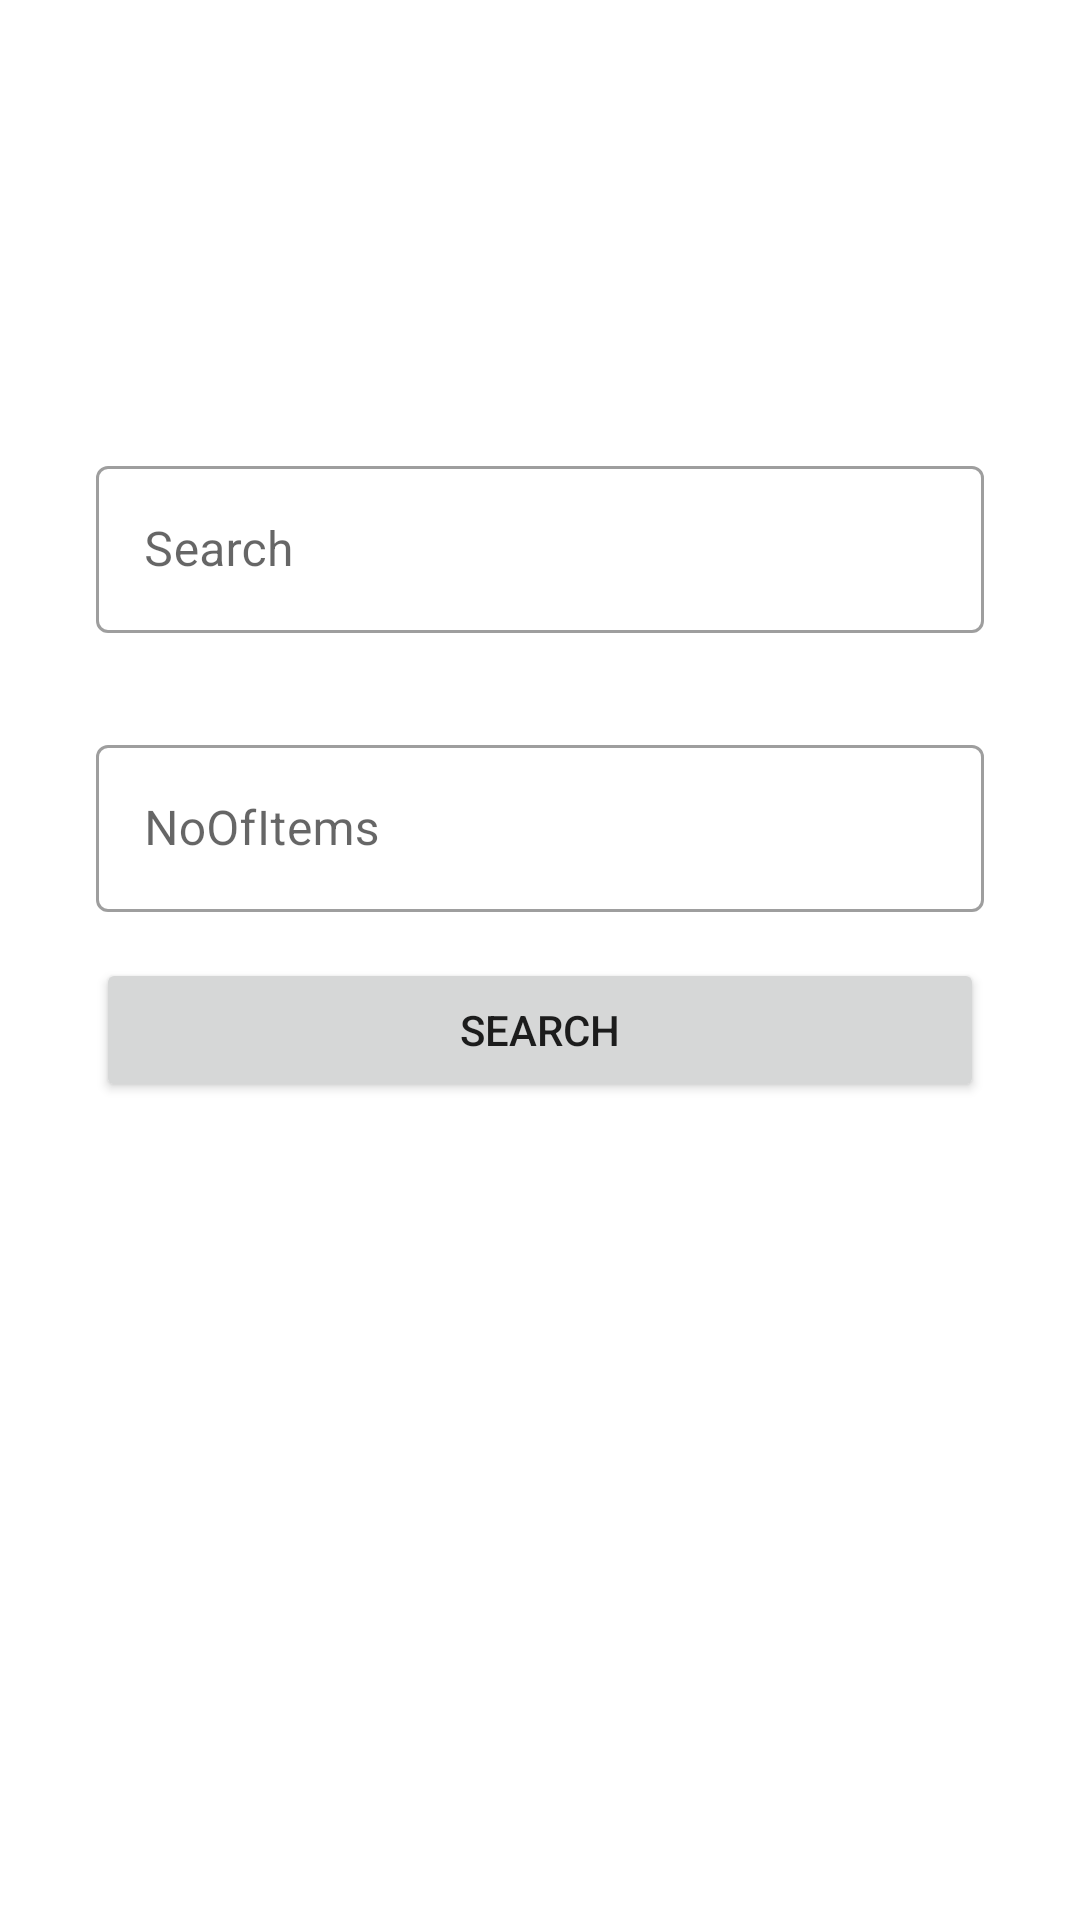

This screen was rendered from an Android layout file. Write that file and the resources it references.
<!-- AndroidManifest.xml: application theme Theme.WikiFive -->
<!-- res/layout/activity_main.xml -->
<?xml version="1.0" encoding="utf-8"?>
<androidx.constraintlayout.widget.ConstraintLayout xmlns:android="http://schemas.android.com/apk/res/android"
    xmlns:app="http://schemas.android.com/apk/res-auto"
    xmlns:tools="http://schemas.android.com/tools"
    android:layout_width="match_parent"
    android:layout_height="match_parent"
    tools:context=".MainActivity">

    <com.google.android.material.textfield.TextInputLayout
        android:id="@+id/textinputlayout"
        style="@style/Widget.MaterialComponents.TextInputLayout.OutlinedBox"
        android:layout_width="match_parent"
        android:layout_height="wrap_content"
        android:layout_marginStart="32dp"
        android:layout_marginTop="150dp"
        android:layout_marginEnd="32dp"
        android:hint="Search"
        app:endIconMode="clear_text"
        app:layout_constraintEnd_toEndOf="parent"
        app:layout_constraintStart_toStartOf="parent"
        app:layout_constraintTop_toTopOf="parent"
        app:startIconDrawable="@drawable/ic_baseline_search_24">

        <com.google.android.material.textfield.TextInputEditText
            android:id="@+id/searchField"
            android:layout_width="match_parent"

            android:layout_height="wrap_content" />
    </com.google.android.material.textfield.TextInputLayout>

    <com.google.android.material.textfield.TextInputLayout
        android:id="@+id/noofItemstextinputlayout"
        style="@style/Widget.MaterialComponents.TextInputLayout.OutlinedBox"
        android:layout_width="match_parent"
        android:layout_height="wrap_content"
        android:layout_marginStart="32dp"
        android:layout_marginTop="32dp"
        android:layout_marginEnd="32dp"
        android:hint="NoOfItems"
        app:endIconMode="clear_text"

        app:layout_constraintEnd_toEndOf="parent"
        app:layout_constraintStart_toStartOf="parent"
        app:layout_constraintTop_toBottomOf="@+id/textinputlayout"
        app:startIconDrawable="@drawable/ic_baseline_format_list_numbered_rtl_24">

        <com.google.android.material.textfield.TextInputEditText
            android:id="@+id/NoOfItems"
            android:layout_width="match_parent"
            android:layout_height="wrap_content"
            android:inputType="numberSigned" />


    </com.google.android.material.textfield.TextInputLayout>

    <Button
        android:id="@+id/search_button"
        android:layout_width="match_parent"
        android:layout_height="wrap_content"

        android:layout_marginStart="32dp"
        android:layout_marginTop="8dp"
        android:layout_marginEnd="32dp"


        android:layout_marginBottom="250dp"
        android:shadowRadius="@integer/material_motion_duration_long_2"
        android:text="Search"
        app:layout_constraintBottom_toBottomOf="parent"
        app:layout_constraintEnd_toEndOf="parent"
        app:layout_constraintHorizontal_bias="0.0"
        app:layout_constraintStart_toStartOf="parent"
        app:layout_constraintTop_toBottomOf="@+id/noofItemstextinputlayout"
        app:layout_constraintVertical_bias="0.239" />


</androidx.constraintlayout.widget.ConstraintLayout>
<!-- resources referenced by this layout -->
<resources>
  <style name="Theme.WikiFive" parent="Theme.MaterialComponents.DayNight.DarkActionBar">
          
          <item name="colorPrimary">@color/purple_500</item>
          <item name="colorPrimaryVariant">@color/purple_700</item>
          <item name="colorOnPrimary">@color/white</item>
          
          <item name="colorSecondary">@color/teal_200</item>
          <item name="colorSecondaryVariant">@color/teal_700</item>
          <item name="colorOnSecondary">@color/black</item>
          
          <item name="android:statusBarColor" tools:targetApi="l">?attr/colorPrimaryVariant</item>
          
      </style>
  <!-- not gathered from this repository: default colours our renderer supplied (Android Studio template values) -->
  <color name="purple_500">#FF6200EE</color>
  <color name="purple_700">#FF3700B3</color>
  <color name="teal_200">#FF03DAC5</color>
  <color name="teal_700">#FF018786</color>
  <color name="black">#FF000000</color>
  <color name="white">#FFFFFFFF</color>
</resources>
